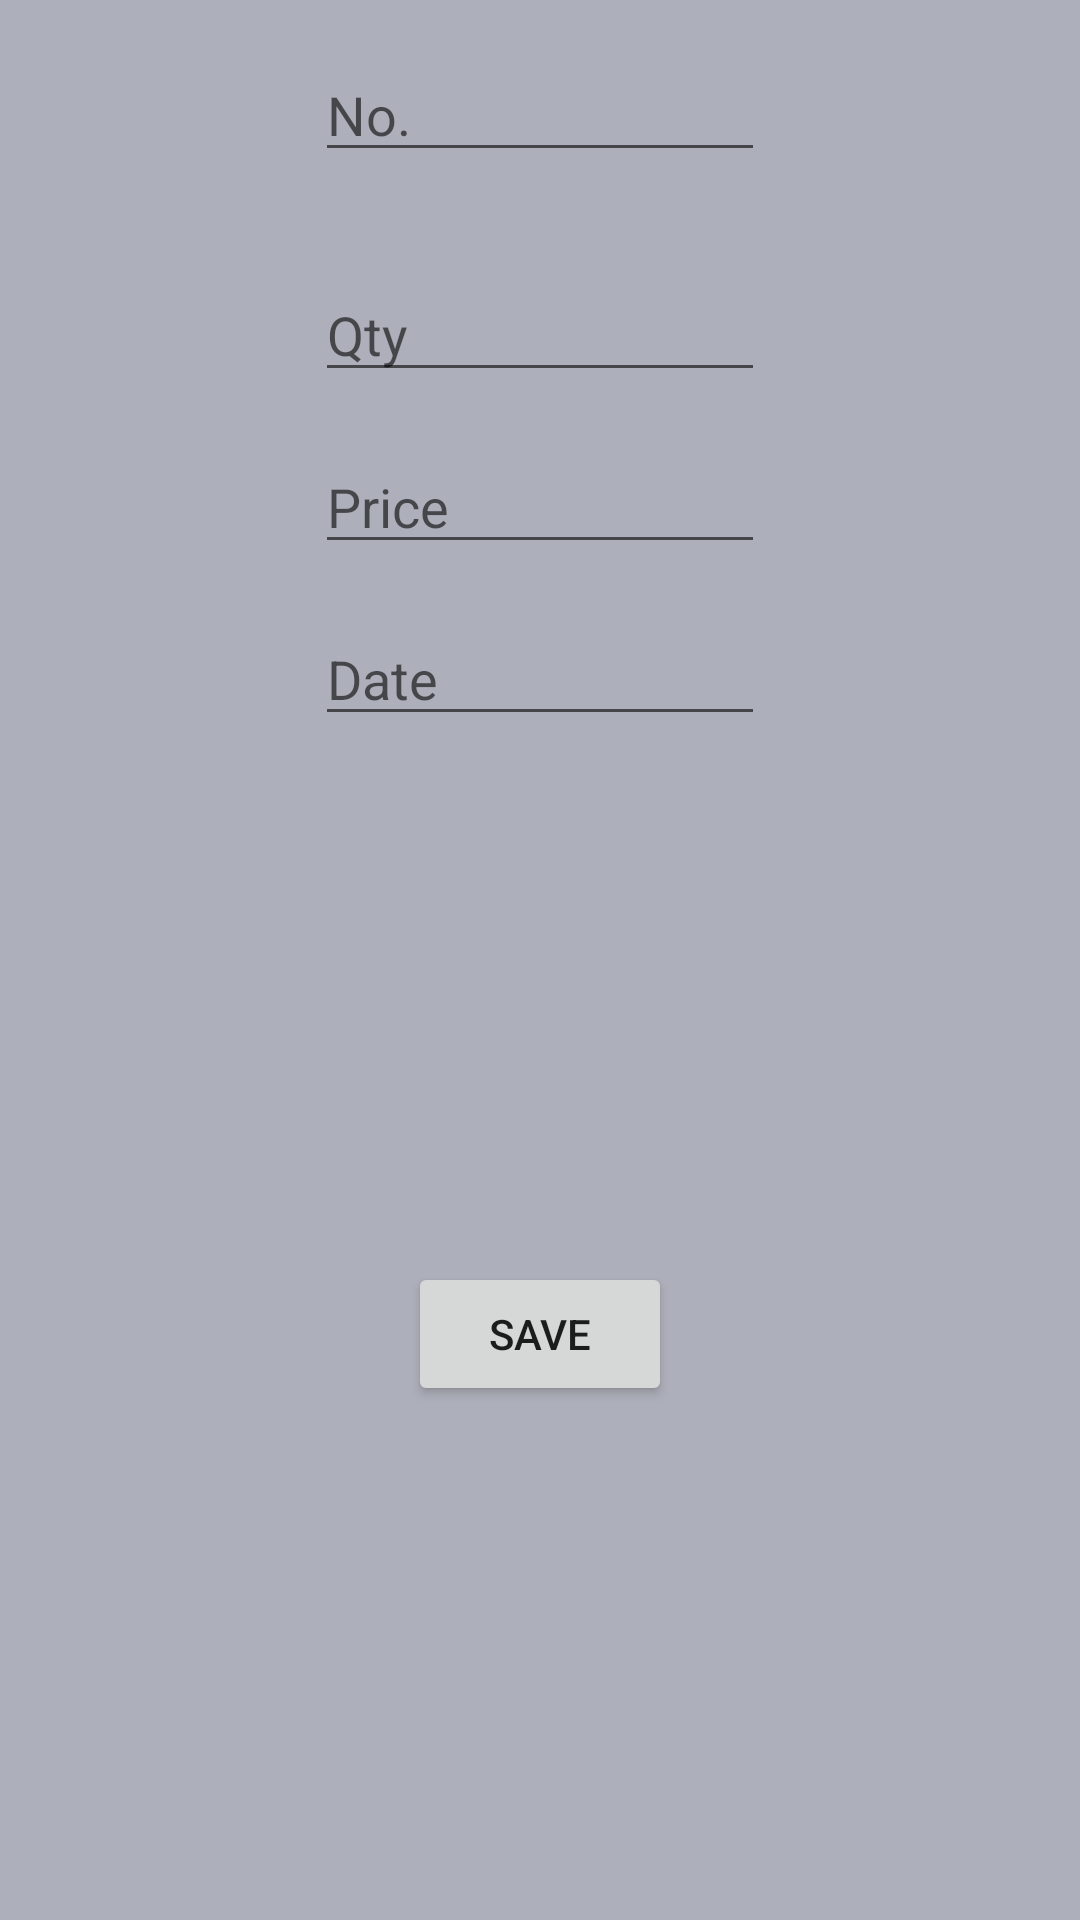

Produce the Android XML layout that renders to this screen, including the resource entries it uses.
<!-- AndroidManifest.xml: application theme AppTheme -->
<!-- res/layout/activity_update_purchase.xml -->
<?xml version="1.0" encoding="utf-8"?>
<android.support.constraint.ConstraintLayout
    xmlns:android="http://schemas.android.com/apk/res/android"
    xmlns:app="http://schemas.android.com/apk/res-auto"
    android:layout_width="match_parent"
    android:layout_height="match_parent">

    <EditText
        style="@style/InputElement"
        android:id="@+id/numberText"
        android:layout_width="@dimen/edit_text_width"
        android:layout_height="wrap_content"
        android:ems="10"
        android:hint="@string/number"
        android:inputType="textPersonName"
        app:layout_constraintEnd_toEndOf="parent"
        app:layout_constraintStart_toStartOf="parent"
        app:layout_constraintTop_toTopOf="parent" />

    <Spinner
        style="@style/InputElement"
        android:id="@+id/merchSpinner"
        android:layout_width="150dp"
        android:layout_height="wrap_content"
        android:background="@color/merch"
        app:layout_constraintEnd_toEndOf="parent"
        app:layout_constraintStart_toStartOf="parent"
        app:layout_constraintTop_toBottomOf="@+id/numberText" />

    <EditText
        style="@style/InputElement"
        android:id="@+id/quantityText"
        android:layout_width="@dimen/edit_text_width"
        android:layout_height="wrap_content"
        android:ems="10"
        android:hint="@string/quantity"
        android:inputType="number"
        app:layout_constraintEnd_toEndOf="parent"
        app:layout_constraintStart_toStartOf="parent"
        app:layout_constraintTop_toBottomOf="@+id/merchSpinner" />

    <EditText
        style="@style/InputElement"
        android:id="@+id/priceText"
        android:layout_width="@dimen/edit_text_width"
        android:layout_height="wrap_content"
        android:ems="10"
        android:hint="@string/price"
        android:inputType="number"
        app:layout_constraintEnd_toEndOf="parent"
        app:layout_constraintStart_toStartOf="parent"
        app:layout_constraintTop_toBottomOf="@+id/quantityText" />

    <EditText
        style="@style/InputElement"
        android:id="@+id/dateText"
        android:layout_width="@dimen/edit_text_width"
        android:layout_height="wrap_content"
        android:ems="10"
        android:focusableInTouchMode="false"
        android:hint="@string/date"
        app:layout_constraintEnd_toEndOf="parent"
        app:layout_constraintStart_toStartOf="parent"
        app:layout_constraintTop_toBottomOf="@+id/priceText" />

    <Button
        style="@style/InputElement"
        android:id="@+id/saveButton"
        android:layout_width="wrap_content"
        android:layout_height="wrap_content"
        android:layout_marginBottom="12dp"
        android:text="@string/button_save"
        app:layout_constraintBottom_toBottomOf="parent"
        app:layout_constraintEnd_toEndOf="parent"
        app:layout_constraintStart_toStartOf="parent"
        app:layout_constraintTop_toBottomOf="@+id/dateText" />
</android.support.constraint.ConstraintLayout>
<!-- resources referenced by this layout -->
<resources>
  <color name="merch">#233d6c</color>
  <dimen name="edit_text_width">150dp</dimen>
  <string name="button_save">save</string>
  <string name="date">Date</string>
  <string name="number">No.</string>
  <string name="price">Price</string>
  <string name="quantity">Qty</string>
  <style name="InputElement">
          <item name="android:layout_marginStart">16dp</item>
          <item name="android:layout_marginEnd">16dp</item>
          <item name="android:layout_marginTop">16dp</item>
      </style>
  <style name="AppTheme" parent="Theme.AppCompat.Light.DarkActionBar">
          
          
          
          
          <item name="windowActionBar">false</item>
          <item name="windowNoTitle">true</item>
          <item name="android:colorBackground">@color/colorPrimary</item>
      </style>
  <color name="colorPrimary">#adafba</color>
</resources>
